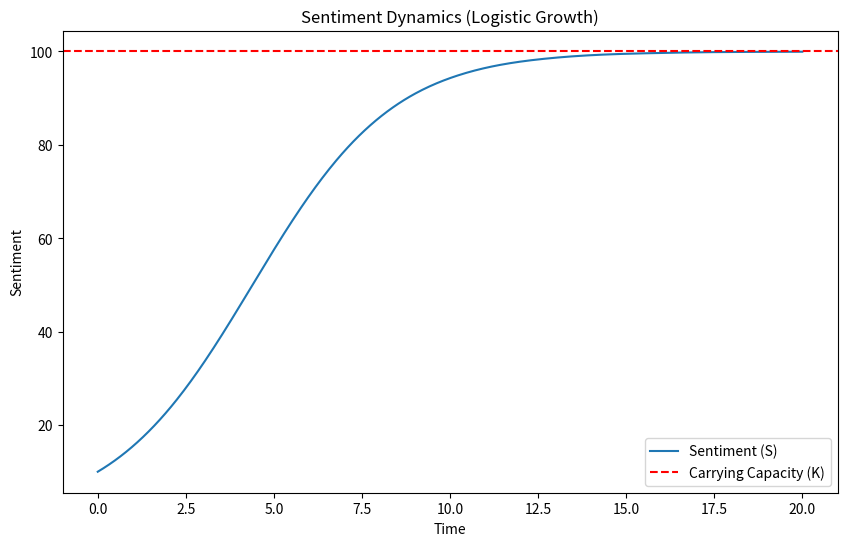

The script that saved this image:
import numpy as np
import matplotlib.pyplot as plt
from scipy.integrate import solve_ivp

# Logistic growth function
def logistic_growth(t, S, alpha, K):
    return alpha * S * (1 - S / K)

# Parameters
alpha = 0.5  # Growth rate
K = 100      # Carrying capacity (maximum sentiment level)
S0 = 10      # Initial sentiment
T = 20       # Time horizon (e.g., days)

# Solve ODE
t_span = (0, T)
t_eval = np.linspace(0, T, 500)
solution = solve_ivp(logistic_growth, t_span, [S0], args=(alpha, K), t_eval=t_eval)

# Plot sentiment over time
plt.figure(figsize=(10, 6))
plt.plot(solution.t, solution.y[0], label="Sentiment (S)")
plt.axhline(K, color="red", linestyle="--", label="Carrying Capacity (K)")
plt.xlabel("Time")
plt.ylabel("Sentiment")
plt.title("Sentiment Dynamics (Logistic Growth)")
plt.legend()
plt.show()
